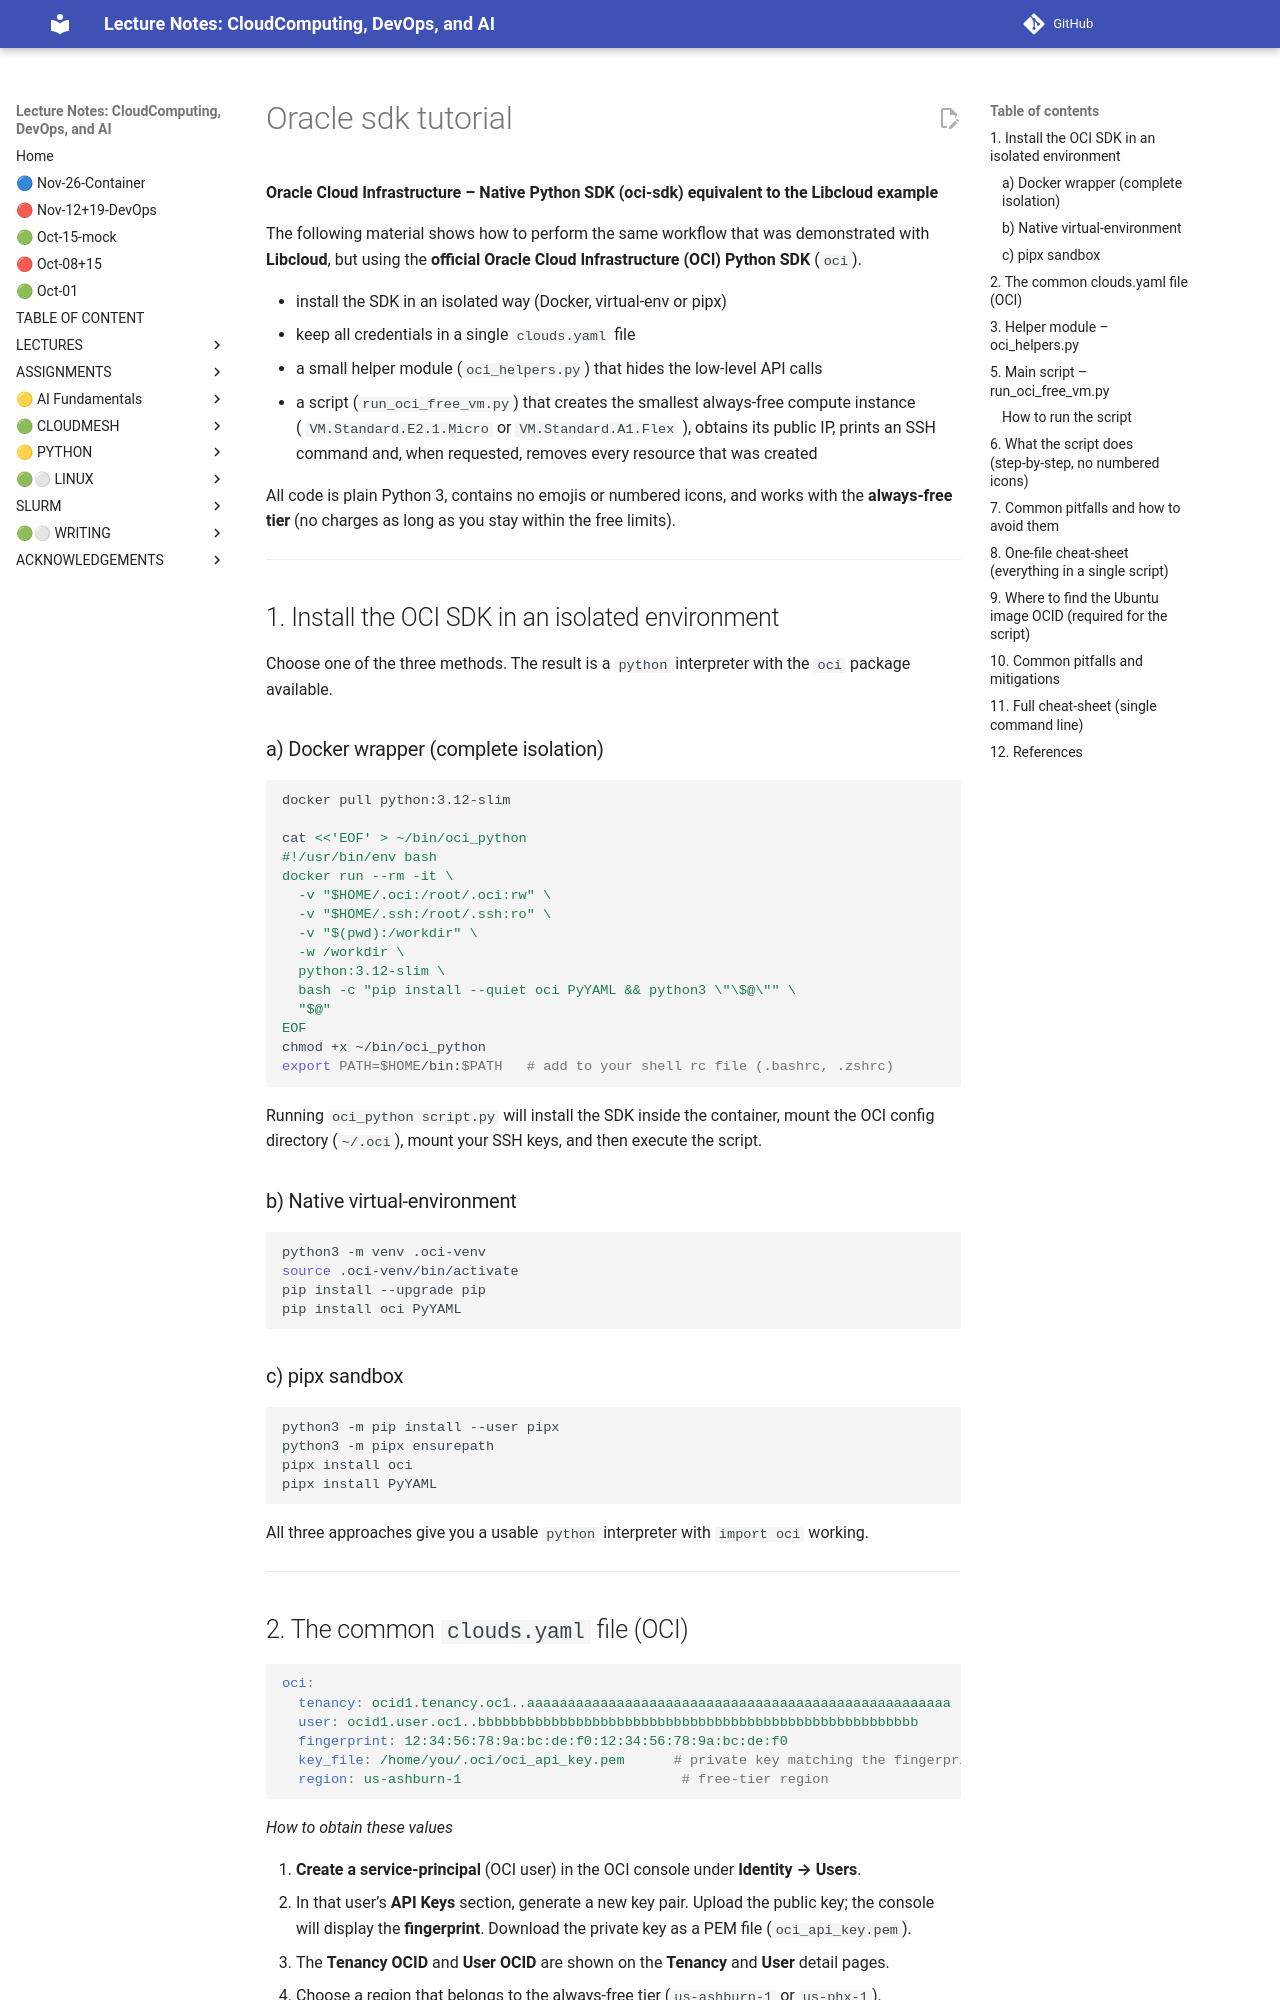

repository: cloudmesh-ai/cloudmesh-ai-lecture · page: section/cloud/vm-cloud/tutorials/oracle-sdk-tutorial/index.html · generator: mkdocs


**Oracle Cloud Infrastructure – Native Python SDK (oci‑sdk) equivalent to the Libcloud example**  

The following material shows how to perform the same workflow that was demonstrated with **Libcloud**, but using the **official Oracle Cloud Infrastructure (OCI) Python SDK** (`oci`).  

* install the SDK in an isolated way (Docker, virtual‑env or pipx)  
* keep all credentials in a single `clouds.yaml` file  
* a small helper module (`oci_helpers.py`) that hides the low‑level API calls  
* a script (`run_oci_free_vm.py`) that creates the smallest always‑free compute instance ( `VM.Standard.E2.1.Micro` or `VM.Standard.A1.Flex` ), obtains its public IP, prints an SSH command and, when requested, removes every resource that was created  

All code is plain Python 3, contains no emojis or numbered icons, and works with the **always‑free tier** (no charges as long as you stay within the free limits).

---

## 1. Install the OCI SDK in an isolated environment  

Choose one of the three methods. The result is a `python` interpreter with the `oci` package available.

### a) Docker wrapper (complete isolation)

```bash
docker pull python:3.12-slim

cat <<'EOF' > ~/bin/oci_python
#!/usr/bin/env bash
docker run --rm -it \
  -v "$HOME/.oci:/root/.oci:rw" \
  -v "$HOME/.ssh:/root/.ssh:ro" \
  -v "$(pwd):/workdir" \
  -w /workdir \
  python:3.12-slim \
  bash -c "pip install --quiet oci PyYAML && python3 \"\$@\"" \
  "$@"
EOF
chmod +x ~/bin/oci_python
export PATH=$HOME/bin:$PATH   # add to your shell rc file (.bashrc, .zshrc)
```

Running `oci_python script.py` will install the SDK inside the container, mount the OCI config directory (`~/.oci`), mount your SSH keys, and then execute the script.

### b) Native virtual‑environment

```bash
python3 -m venv .oci‑venv
source .oci‑venv/bin/activate
pip install --upgrade pip
pip install oci PyYAML
```

### c) pipx sandbox

```bash
python3 -m pip install --user pipx
python3 -m pipx ensurepath
pipx install oci
pipx install PyYAML
```

All three approaches give you a usable `python` interpreter with `import oci` working.

---

## 2. The common `clouds.yaml` file (OCI)

```yaml
oci:
  tenancy: ocid1.tenancy.oc1..aaaaaaaaaaaaaaaaaaaaaaaaaaaaaaaaaaaaaaaaaaaaaaaaaaaa
  user: ocid1.user.oc1..bbbbbbbbbbbbbbbbbbbbbbbbbbbbbbbbbbbbbbbbbbbbbbbbbbbbbb
  fingerprint: 12:34:56:78:9a:bc:de:f0:12:34:56:78:9a:bc:de:f0
  key_file: /home/you/.oci/oci_api_key.pem      # private key matching the fingerprint
  region: us-ashburn-1                           # free‑tier region
```

*How to obtain these values*  

1. **Create a service‑principal** (OCI user) in the OCI console under **Identity → Users**.  
2. In that user’s **API Keys** section, generate a new key pair. Upload the public key; the console will display the **fingerprint**. Download the private key as a PEM file (`oci_api_key.pem`).  
3. The **Tenancy OCID** and **User OCID** are shown on the **Tenancy** and **User** detail pages.  
4. Choose a region that belongs to the always‑free tier (`us-ashburn-1` or `us‑phx‑1`).  

Place the file `clouds.yaml` in the same directory as the Python scripts.

---
